Labelled photos from "roi_dataset", an image-classification folder in AbdulrahmanQht/brain-tumor-detection-pipeline. The possible labels are: glioma, meningioma, no tumor, pituitary tumor.

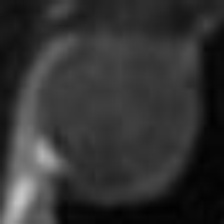
Label: pituitary tumor

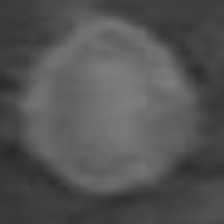
Label: meningioma

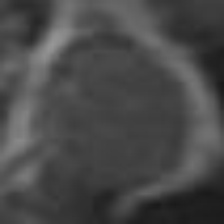
Label: glioma

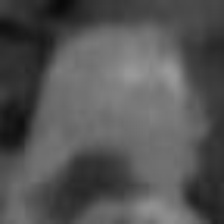
Label: pituitary tumor

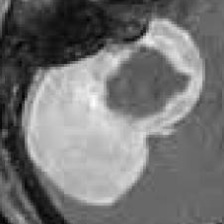
Label: meningioma

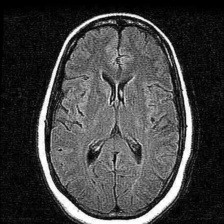
Label: no tumor
